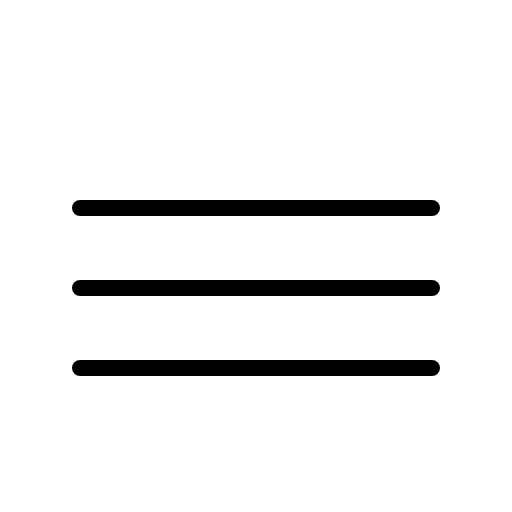
t = 0.00 s
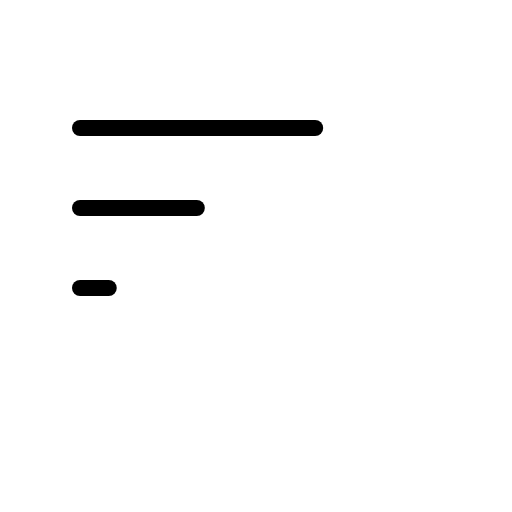
t = 0.90 s
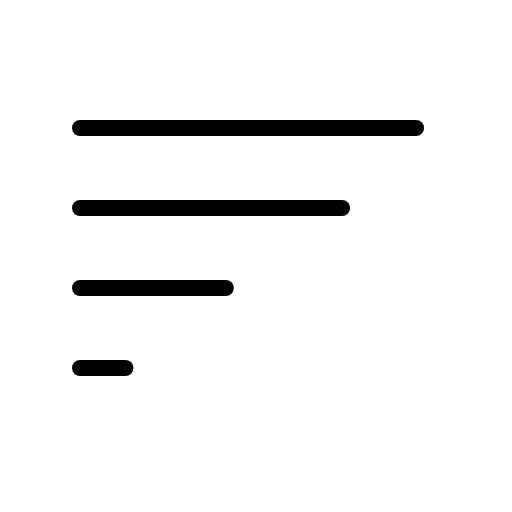
t = 1.28 s
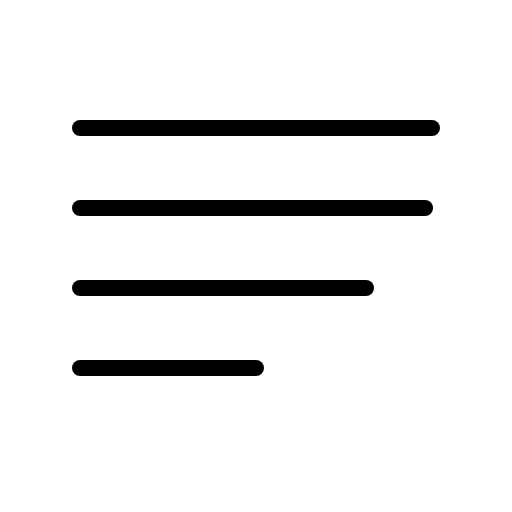
t = 1.65 s
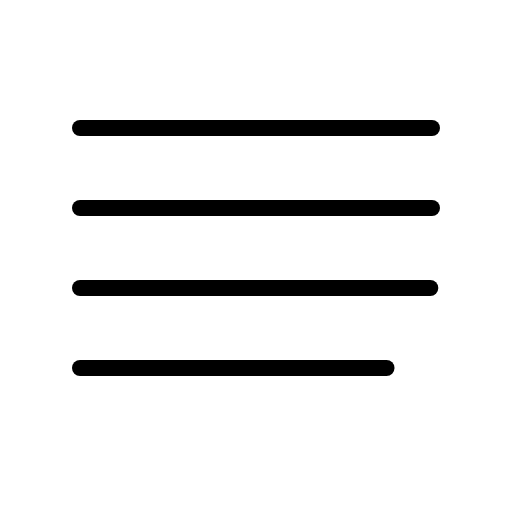
t = 2.03 s
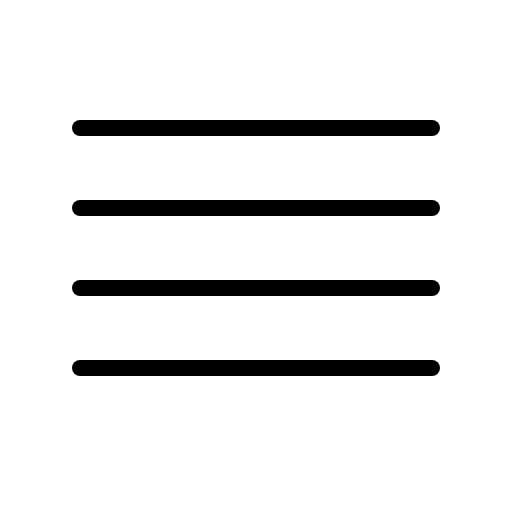
t = 2.40 s

The animated SVG that drew these frames (rendered in a browser with its animation timeline set to each time). Animation: 1 CSS @keyframes rule; one cycle of 2.40 s.

<svg xmlns="http://www.w3.org/2000/svg" viewBox="0 0 256 256">
  <style>
    .draw-line {
      stroke-dasharray: 1;
      stroke-dashoffset: 0;
    }
    svg:hover .draw-line {
      animation: phosphor-draw-in 1.5s ease-in-out forwards;
    }
    @keyframes phosphor-draw-in {
      from { stroke-dashoffset: 1; }
      to { stroke-dashoffset: 0; }
    }
  </style><rect width="256" height="256" fill="none"/><line x1="40" y1="64" x2="216" y2="64" fill="none" stroke="currentColor" stroke-linecap="round" stroke-linejoin="round" stroke-width="8" class="draw-line" pathLength="1" style="animation-delay: 0s"/><line x1="40" y1="104" x2="216" y2="104" fill="none" stroke="currentColor" stroke-linecap="round" stroke-linejoin="round" stroke-width="8" class="draw-line" pathLength="1" style="animation-delay: 0.3s"/><line x1="40" y1="144" x2="216" y2="144" fill="none" stroke="currentColor" stroke-linecap="round" stroke-linejoin="round" stroke-width="8" class="draw-line" pathLength="1" style="animation-delay: 0.6s"/><line x1="40" y1="184" x2="216" y2="184" fill="none" stroke="currentColor" stroke-linecap="round" stroke-linejoin="round" stroke-width="8" class="draw-line" pathLength="1" style="animation-delay: 0.9s"/></svg>
